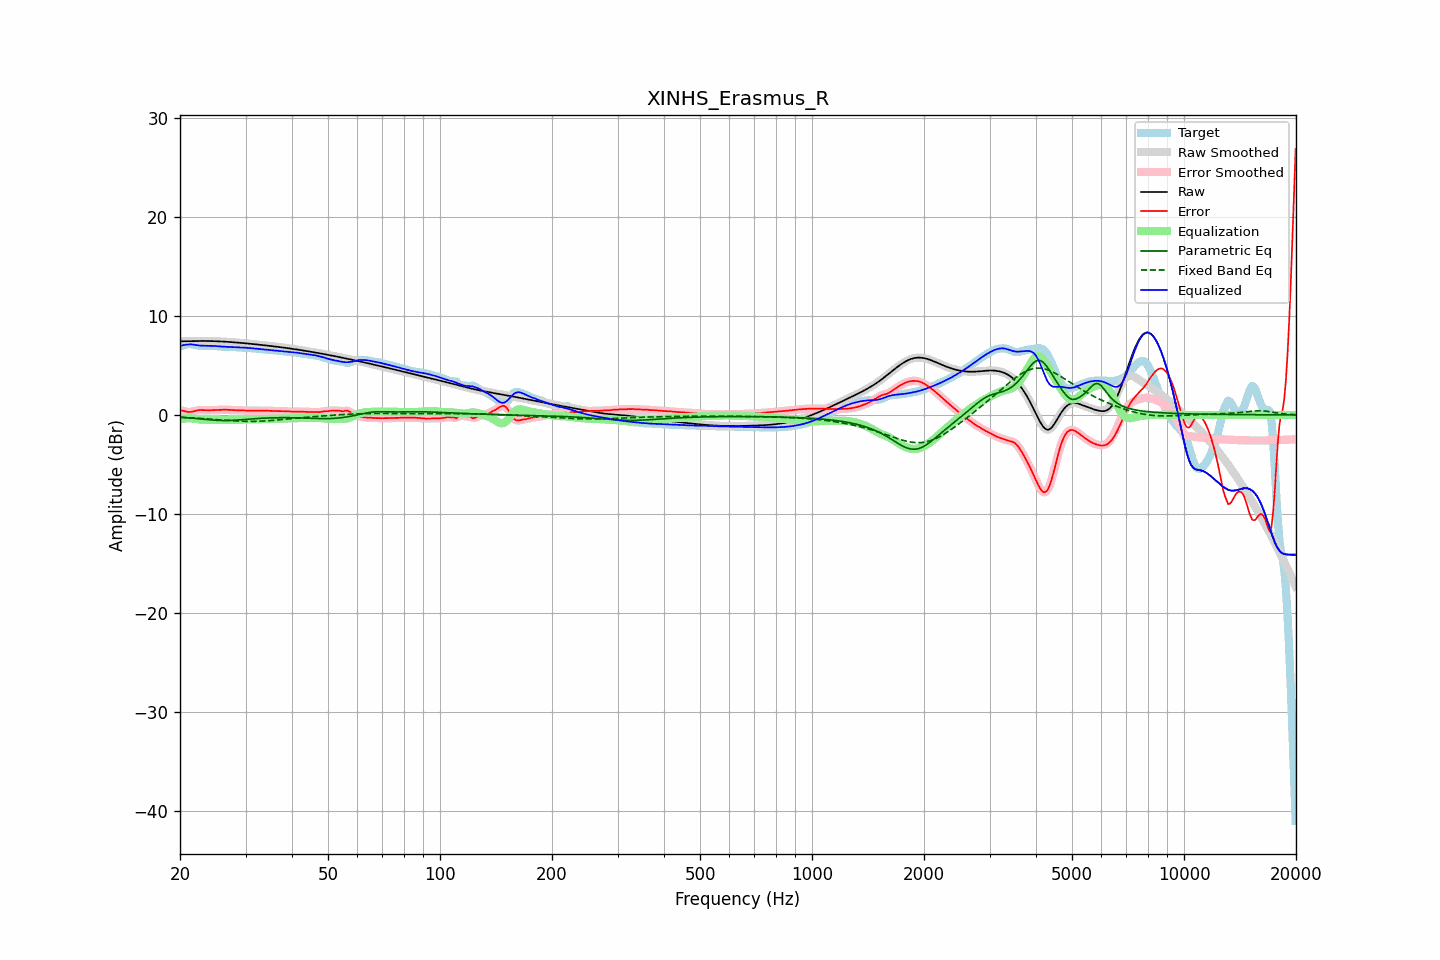

Data behind this chart, as committed beside it:
frequency, raw, error, smoothed, error_smoothed, equalization, parametric_eq, fixed_band_eq, equalized_raw, equalized_smoothed, target
20.00, 7.43, 0.48, 7.43, 0.49, -0.47, -0.24, -0.24, 6.96, 6.96, 6.95
20.20, 7.43, 0.45, 7.43, 0.44, -0.43, -0.25, -0.25, 7.00, 7.00, 6.98
20.40, 7.44, 0.41, 7.44, 0.40, -0.40, -0.26, -0.26, 7.04, 7.04, 7.02
20.61, 7.44, 0.36, 7.44, 0.36, -0.37, -0.27, -0.27, 7.07, 7.07, 7.08
20.81, 7.44, 0.32, 7.44, 0.32, -0.35, -0.28, -0.28, 7.09, 7.09, 7.12
21.02, 7.45, 0.30, 7.45, 0.30, -0.34, -0.29, -0.28, 7.11, 7.11, 7.15
21.23, 7.45, 0.29, 7.45, 0.29, -0.33, -0.31, -0.29, 7.12, 7.12, 7.16
21.44, 7.45, 0.31, 7.45, 0.31, -0.33, -0.32, -0.30, 7.12, 7.12, 7.15
21.66, 7.46, 0.35, 7.46, 0.35, -0.35, -0.33, -0.31, 7.10, 7.10, 7.11
21.87, 7.46, 0.39, 7.46, 0.39, -0.38, -0.35, -0.32, 7.08, 7.08, 7.07
22.09, 7.46, 0.43, 7.46, 0.43, -0.41, -0.36, -0.33, 7.05, 7.05, 7.03
22.31, 7.46, 0.46, 7.46, 0.46, -0.44, -0.38, -0.34, 7.03, 7.03, 7.00
22.54, 7.46, 0.48, 7.46, 0.48, -0.46, -0.39, -0.35, 7.01, 7.01, 6.98
22.76, 7.46, 0.49, 7.46, 0.49, -0.47, -0.41, -0.36, 6.99, 6.99, 6.98
22.99, 7.46, 0.48, 7.46, 0.48, -0.48, -0.42, -0.37, 6.98, 6.98, 6.98
23.22, 7.46, 0.47, 7.46, 0.47, -0.48, -0.44, -0.38, 6.98, 6.98, 6.99
23.45, 7.46, 0.47, 7.46, 0.47, -0.48, -0.46, -0.39, 6.98, 6.98, 7.00
23.69, 7.46, 0.46, 7.46, 0.46, -0.48, -0.47, -0.41, 6.98, 6.98, 7.00
23.92, 7.46, 0.47, 7.46, 0.47, -0.47, -0.49, -0.42, 6.98, 6.98, 6.99
24.16, 7.45, 0.47, 7.45, 0.47, -0.47, -0.50, -0.43, 6.98, 6.98, 6.98
24.40, 7.45, 0.48, 7.45, 0.48, -0.48, -0.51, -0.44, 6.97, 6.97, 6.97
24.65, 7.45, 0.49, 7.45, 0.49, -0.48, -0.53, -0.45, 6.96, 6.96, 6.96
24.89, 7.44, 0.49, 7.44, 0.49, -0.49, -0.54, -0.47, 6.95, 6.95, 6.95
25.14, 7.43, 0.50, 7.43, 0.50, -0.50, -0.55, -0.48, 6.93, 6.93, 6.94
25.39, 7.43, 0.50, 7.43, 0.50, -0.51, -0.56, -0.49, 6.92, 6.92, 6.92
25.65, 7.42, 0.51, 7.42, 0.51, -0.51, -0.56, -0.50, 6.91, 6.91, 6.91
25.91, 7.41, 0.52, 7.41, 0.52, -0.52, -0.57, -0.52, 6.89, 6.89, 6.90
26.16, 7.40, 0.52, 7.40, 0.52, -0.52, -0.57, -0.53, 6.88, 6.88, 6.88
26.43, 7.39, 0.52, 7.39, 0.52, -0.52, -0.57, -0.54, 6.88, 6.88, 6.87
26.69, 7.38, 0.52, 7.38, 0.52, -0.51, -0.57, -0.55, 6.87, 6.87, 6.86
26.96, 7.37, 0.51, 7.37, 0.51, -0.51, -0.57, -0.56, 6.86, 6.86, 6.86
27.23, 7.36, 0.50, 7.36, 0.50, -0.50, -0.56, -0.57, 6.86, 6.86, 6.86
27.50, 7.35, 0.49, 7.35, 0.49, -0.50, -0.56, -0.58, 6.85, 6.85, 6.86
27.77, 7.34, 0.48, 7.34, 0.48, -0.49, -0.55, -0.59, 6.85, 6.85, 6.85
28.05, 7.32, 0.48, 7.32, 0.48, -0.48, -0.54, -0.60, 6.84, 6.84, 6.85
28.33, 7.31, 0.48, 7.31, 0.47, -0.47, -0.53, -0.61, 6.84, 6.84, 6.84
28.62, 7.30, 0.47, 7.30, 0.47, -0.47, -0.52, -0.62, 6.83, 6.83, 6.83
28.90, 7.28, 0.47, 7.28, 0.47, -0.46, -0.50, -0.63, 6.82, 6.82, 6.82
29.19, 7.27, 0.46, 7.27, 0.46, -0.46, -0.49, -0.64, 6.81, 6.81, 6.81
29.48, 7.25, 0.45, 7.25, 0.45, -0.45, -0.48, -0.64, 6.80, 6.80, 6.80
29.78, 7.24, 0.44, 7.24, 0.44, -0.45, -0.46, -0.65, 6.79, 6.79, 6.80
30.08, 7.22, 0.44, 7.22, 0.44, -0.44, -0.45, -0.65, 6.78, 6.78, 6.78
30.38, 7.21, 0.44, 7.21, 0.44, -0.44, -0.44, -0.65, 6.77, 6.77, 6.77
30.68, 7.19, 0.44, 7.19, 0.44, -0.44, -0.42, -0.65, 6.75, 6.75, 6.75
30.99, 7.18, 0.44, 7.18, 0.44, -0.44, -0.41, -0.65, 6.74, 6.74, 6.74
31.30, 7.16, 0.44, 7.16, 0.44, -0.43, -0.40, -0.65, 6.73, 6.73, 6.72
31.61, 7.14, 0.43, 7.14, 0.43, -0.43, -0.39, -0.65, 6.71, 6.71, 6.71
31.93, 7.13, 0.43, 7.13, 0.43, -0.43, -0.38, -0.65, 6.69, 6.69, 6.70
32.24, 7.11, 0.43, 7.11, 0.43, -0.43, -0.37, -0.64, 6.68, 6.68, 6.68
32.57, 7.09, 0.43, 7.09, 0.43, -0.43, -0.36, -0.64, 6.66, 6.66, 6.66
32.89, 7.07, 0.43, 7.07, 0.43, -0.43, -0.35, -0.63, 6.64, 6.64, 6.65
33.22, 7.06, 0.43, 7.06, 0.43, -0.43, -0.34, -0.62, 6.63, 6.63, 6.63
33.55, 7.04, 0.43, 7.04, 0.43, -0.42, -0.33, -0.62, 6.61, 6.61, 6.61
33.89, 7.02, 0.43, 7.02, 0.43, -0.42, -0.32, -0.61, 6.60, 6.60, 6.59
34.23, 7.00, 0.42, 7.00, 0.42, -0.42, -0.31, -0.60, 6.58, 6.58, 6.58
34.57, 6.98, 0.41, 6.98, 0.41, -0.41, -0.31, -0.59, 6.57, 6.57, 6.57
34.92, 6.96, 0.41, 6.96, 0.41, -0.41, -0.30, -0.57, 6.55, 6.55, 6.56
35.27, 6.95, 0.40, 6.95, 0.40, -0.40, -0.30, -0.56, 6.54, 6.54, 6.54
35.62, 6.93, 0.40, 6.93, 0.40, -0.40, -0.29, -0.55, 6.53, 6.53, 6.53
35.97, 6.91, 0.40, 6.91, 0.40, -0.39, -0.29, -0.53, 6.51, 6.51, 6.51
... 635 more rows
